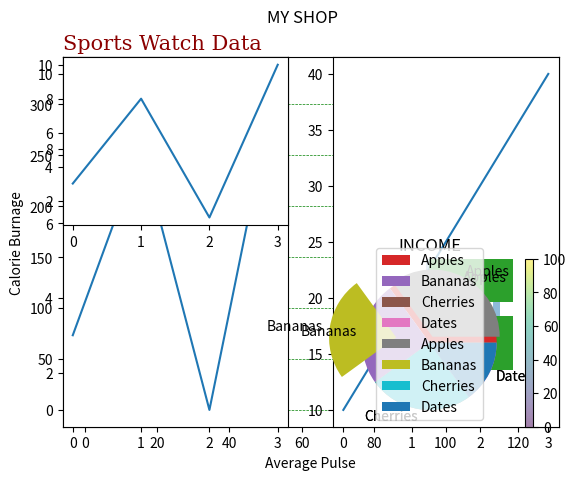

Write Python code to recreate this figure.
"""
Introducción a Matplot
"""



#%%

import matplotlib.pyplot as plt
import numpy as np

xpoints = np.array([0, 6])
ypoints = np.array([0, 250])

plt.plot(xpoints, ypoints)
plt.show()

#%%

import matplotlib.pyplot as plt
import numpy as np

ypoints = np.array([3, 8, 1, 10])

plt.plot(ypoints, marker = 'o')
plt.show()

#%%
"""
Marker 	Description
'o' 	Circle 	
'*' 	Star 	
'.' 	Point 	
',' 	Pixel 	
'x' 	X 	
'X' 	X (filled) 	
'+' 	Plus 	
'P' 	Plus (filled) 	
's' 	Square 	
'D' 	Diamond 	
'd' 	Diamond (thin) 	
'p' 	Pentagon 	
'H' 	Hexagon 	
'h' 	Hexagon 	
'v' 	Triangle Down 	
'^' 	Triangle Up 	
'<' 	Triangle Left 	
'>' 	Triangle Right 	
'1' 	Tri Down 	
'2' 	Tri Up 	
'3' 	Tri Left 	
'4' 	Tri Right 	
'|' 	Vline 	
'_' 	Hline

"""
#%%
"""
Line Syntax 	Description
'-' 	Solid line 	
':' 	Dotted line 	
'--' 	Dashed line 	
'-.' 	Dashed/dotted line

Color Syntax 	Description
'r' 	Red 	
'g' 	Green 	
'b' 	Blue 	
'c' 	Cyan 	
'm' 	Magenta 	
'y' 	Yellow 	
'k' 	Black 	
'w' 	White

"""


import matplotlib.pyplot as plt
import numpy as np

ypoints = np.array([3, 8, 1, 10])

plt.plot(ypoints, 'o:r')
plt.show()

#%%

import matplotlib.pyplot as plt
import numpy as np

ypoints = np.array([3, 8, 1, 10])

# plt.plot(ypoints, 
#          marker = 'o', #Tipo de marcador
#          ms = 20,      #Tamaño
#          mec = 'r')    #Color borde

plt.plot(ypoints,
          marker = 'o',
          ms = 20,
          mec = '#4CAF50', #Color borde
          mfc = 'r') #Color relleno



plt.show()

#%%

plt.plot(ypoints, linewidth = '10')

#%%

import matplotlib.pyplot as plt
import numpy as np

y1 = np.array([3, 8, 1, 10])
y2 = np.array([6, 2, 7, 11])

plt.plot(y1,linewidth = '10')
plt.plot(y2,linewidth = '5')

plt.show()

#%%
import matplotlib.pyplot as plt
import numpy as np

x1 = np.array([0, 1, 2, 3])
y1 = np.array([3, 8, 1, 10])
x2 = np.array([0, 1, 2, 3])
y2 = np.array([6, 2, 7, 11])

plt.plot(x1, y1, x2, y2)
plt.show()

#%%

import matplotlib.pyplot as plt
import numpy as np

x1 = np.array([0, 2, 10,20])
y1 = np.array([3, 8, 1, 10])

x2 = np.array([0, 1, 2, 3])
y2 = np.array([6, 2, 7, 11])

plt.plot(x1, y1, x2, y2)
plt.show()

#%%

import numpy as np
import matplotlib.pyplot as plt

x = np.array([80, 85, 90, 95, 100, 105, 110, 115, 120, 125])
y = np.array([240, 250, 260, 270, 280, 290, 300, 310, 320, 330])

fuente = {'family':'serif',
          'color':'darkred',
          'size':15}

plt.plot(x, y)

plt.xlabel("Average Pulse")
plt.ylabel("Calorie Burnage")


plt.title("Sports Watch Data", fontdict=fuente, loc = 'left')



plt.grid(color = 'green', linestyle = '--', linewidth = 0.5,axis='y')

plt.show()


#%%

import matplotlib.pyplot as plt
import numpy as np

#plot 1:
x = np.array([0, 1, 2, 3])
y = np.array([3, 8, 1, 10])

## FILAS, COLUMNAS, INDICES

plt.subplot(1, 2, 1)
plt.plot(x,y)

#plot 2:
x = np.array([0, 1, 2, 3])
y = np.array([10, 20, 30, 40])

plt.subplot(1, 2, 2)
plt.plot(x,y)

plt.show()

#%%


import matplotlib.pyplot as plt
import numpy as np

#plot 1:
x = np.array([0, 1, 2, 3])
y = np.array([3, 8, 1, 10])

plt.subplot(2, 2, 1)
plt.plot(x,y)

#plot 2:
x = np.array([0, 1, 2, 3])
y = np.array([10, 20, 30, 40])

plt.subplot(2, 2, 4)
plt.plot(x,y)

plt.title("INCOME")

plt.suptitle("MY SHOP")

plt.show()

#%%

import matplotlib.pyplot as plt
import numpy as np

x = np.array([5,7,8,7,2,17,2,9,4,11,12,9,6])
y = np.array([99,86,87,88,111,86,103,87,94,78,77,85,86])
colors = np.array([0, 10, 20, 30, 40, 45, 50, 55, 60, 70, 80, 90, 100])

sizes = np.array([20,50,100,200,500,1000,60,90,10,300,600,800,75])

plt.scatter(x, y, c=colors, cmap='viridis', s=sizes, alpha=0.5)

plt.colorbar()

plt.show() 

#%%

import matplotlib.pyplot as plt
import numpy as np

x = np.array(["A", "B", "C", "D"])
y = np.array([3, 8, 1, 10])

plt.bar(x,y,alpha=0.5,width = 0.1, )
plt.show()

#%%

x = ["APPLES", "BANANAS"]
y = [400, 350]
plt.bar(x, y)

#%%

import matplotlib.pyplot as plt
import numpy as np

x = np.array(["A", "B", "C", "D"])
y = np.array([3, 8, 1, 10])

plt.barh(x, y)
plt.show()

#%%

import matplotlib.pyplot as plt
import numpy as np

y = np.array([35, 25, 25, 15])
mylabels = ["Apples", "Bananas", "Cherries", "Dates"]

plt.pie(y, labels = mylabels)
plt.show() 

#%%

import matplotlib.pyplot as plt
import numpy as np

y = np.array([35, 25, 25, 15])
mylabels = ["Apples", "Bananas", "Cherries", "Dates"]
myexplode = [0.1, 0.5, 0, 0]

plt.pie(y, labels = mylabels, explode = myexplode)
plt.legend()
plt.show() 
